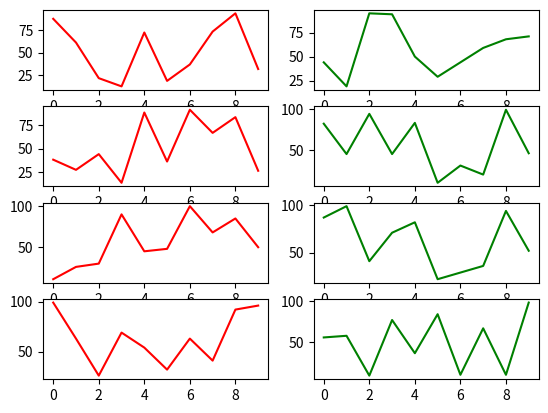

The matplotlib source for this figure:


#TODO Создание нескольких графиков на примере продуктов в магазине

import matplotlib.pyplot as plt
from random import randint
from dataclasses import dataclass

class Shope:
    """
    Магазин
    """
    shope = {}
    def __init__(self,*args):
        self.args = args
    
    def draw(self):
        a,picture = plt.subplots(len(self.args),2)
        
        count = 0
        for k in self.shope.keys():
            picture[count,0].plot(self.shope[k]["prize"], color="red")
            picture[count,1].plot(self.shope[k]["quantity"], color="green")
            count += 1

@dataclass
class Product:
    """
    Продукт
    """
    name : str
    prize: list
    quantity: list

    def __post_init__(self):
        Shope.shope[self.name] = {"prize":self.prize,"quantity":self.quantity}

s = Shope(Product("Мука",[randint(10,100) for i in range(10)],[randint(10,100) for i in range(10)]),
          Product("Сахар",[randint(10,100) for i in range(10)],[randint(10,100) for i in range(10)]),
          Product("Соль",[randint(10,100) for i in range(10)],[randint(10,100) for i in range(10)]),
          Product("Чай",[randint(10,100) for i in range(10)],[randint(10,100) for i in range(10)]))

s.draw()
plt.show()